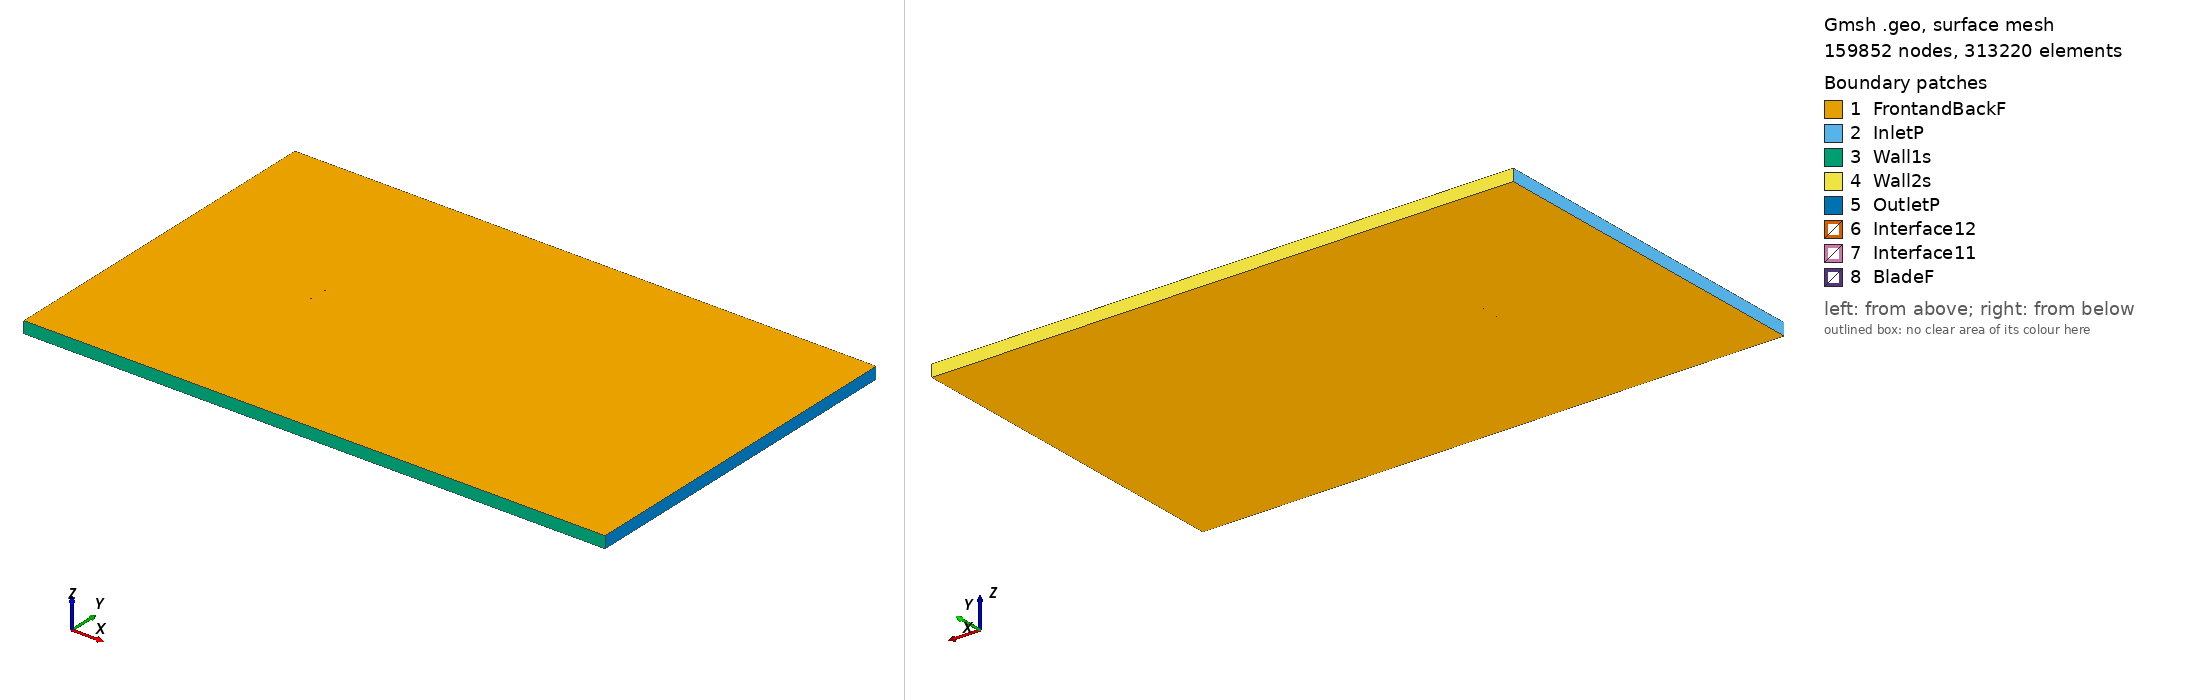

Gmsh geometry script, surface-meshed: 159852 nodes, 313220 surface elements. Boundary patches (legend numbers): 1 FrontandBackF, 2 InletP, 3 Wall1s, 4 Wall2s, 5 OutletP, 6 Interface12, 7 Interface11, 8 BladeF. Left view from above one corner, right view from below the opposite corner. Legend entries are the model's physical surfaces. The drawing asked Gmsh for element sizes between 1% and 20% of the model's largest extent; the script's own settings can give other sizes.

=== s8052_tsr_2.1172_aoa_-6.5168.geo (drawn) ===
SetFactory("OpenCASCADE");

Point(1) = {0.074387, 0.747828, 0, 1.0};
Point(2) = {0.073029, 0.747858, 0, 1.0};
Point(3) = {0.069480, 0.747955, 0, 1.0};
Point(4) = {0.065502, 0.748089, 0, 1.0};
Point(5) = {0.061134, 0.748261, 0, 1.0};
Point(6) = {0.056418, 0.748468, 0, 1.0};
Point(7) = {0.051399, 0.748704, 0, 1.0};
Point(8) = {0.046125, 0.748961, 0, 1.0};
Point(9) = {0.040641, 0.749226, 0, 1.0};
Point(10) = {0.034993, 0.749488, 0, 1.0};
Point(11) = {0.029234, 0.749725, 0, 1.0};
Point(12) = {0.023412, 0.749915, 0, 1.0};
Point(13) = {0.017560, 0.750000, 0, 1.0};
Point(14) = {0.011667, 0.749957, 0, 1.0};
Point(15) = {0.005744, 0.749812, 0, 1.0};
Point(16) = {-0.000173, 0.749564, 0, 1.0};
Point(17) = {-0.006061, 0.749214, 0, 1.0};
Point(18) = {-0.011881, 0.748774, 0, 1.0};
Point(19) = {-0.017603, 0.748240, 0, 1.0};
Point(20) = {-0.023203, 0.747621, 0, 1.0};
Point(21) = {-0.028641, 0.746920, 0, 1.0};
Point(22) = {-0.033891, 0.746144, 0, 1.0};
Point(23) = {-0.038921, 0.745299, 0, 1.0};
Point(24) = {-0.043703, 0.744393, 0, 1.0};
Point(25) = {-0.048205, 0.743429, 0, 1.0};
Point(26) = {-0.052403, 0.742413, 0, 1.0};
Point(27) = {-0.056271, 0.741347, 0, 1.0};
Point(28) = {-0.059790, 0.740239, 0, 1.0};
Point(29) = {-0.062937, 0.739083, 0, 1.0};
Point(30) = {-0.065715, 0.737879, 0, 1.0};
Point(31) = {-0.068123, 0.736653, 0, 1.0};
Point(32) = {-0.070147, 0.735414, 0, 1.0};
Point(33) = {-0.071790, 0.734178, 0, 1.0};
Point(34) = {-0.073029, 0.732975, 0, 1.0};
Point(35) = {-0.073875, 0.731796, 0, 1.0};
Point(36) = {-0.074369, 0.730666, 0, 1.0};
Point(37) = {-0.074515, 0.729680, 0, 1.0};
Point(38) = {-0.074194, 0.728911, 0, 1.0};
Point(39) = {-0.073317, 0.728299, 0, 1.0};
Point(40) = {-0.071942, 0.727749, 0, 1.0};
Point(41) = {-0.070107, 0.727266, 0, 1.0};
Point(42) = {-0.067831, 0.726868, 0, 1.0};
Point(43) = {-0.065132, 0.726563, 0, 1.0};
Point(44) = {-0.062024, 0.726360, 0, 1.0};
Point(45) = {-0.058524, 0.726259, 0, 1.0};
Point(46) = {-0.054651, 0.726263, 0, 1.0};
Point(47) = {-0.050424, 0.726371, 0, 1.0};
Point(48) = {-0.045871, 0.726581, 0, 1.0};
Point(49) = {-0.041014, 0.726891, 0, 1.0};
Point(50) = {-0.035883, 0.727297, 0, 1.0};
Point(51) = {-0.030509, 0.727798, 0, 1.0};
Point(52) = {-0.024923, 0.728386, 0, 1.0};
Point(53) = {-0.019160, 0.729057, 0, 1.0};
Point(54) = {-0.013255, 0.729805, 0, 1.0};
Point(55) = {-0.007248, 0.730624, 0, 1.0};
Point(56) = {-0.001177, 0.731512, 0, 1.0};
Point(57) = {0.004919, 0.732464, 0, 1.0};
Point(58) = {0.010992, 0.733492, 0, 1.0};
Point(59) = {0.017033, 0.734605, 0, 1.0};
Point(60) = {0.023032, 0.735785, 0, 1.0};
Point(61) = {0.028961, 0.737009, 0, 1.0};
Point(62) = {0.034796, 0.738255, 0, 1.0};
Point(63) = {0.040500, 0.739491, 0, 1.0};
Point(64) = {0.046036, 0.740690, 0, 1.0};
Point(65) = {0.051356, 0.741824, 0, 1.0};
Point(66) = {0.056410, 0.742877, 0, 1.0};
Point(67) = {0.061151, 0.743834, 0, 1.0};
Point(68) = {0.065533, 0.744687, 0, 1.0};
Point(69) = {0.069513, 0.745431, 0, 1.0};
Point(70) = {0.073051, 0.746068, 0, 1.0};
Point(71) = {0.074558, 0.746327, 0, 1.0};
Point(72) = {-0.074387, -0.747828, 0, 1.0};
Point(73) = {-0.073029, -0.747858, 0, 1.0};
Point(74) = {-0.069480, -0.747955, 0, 1.0};
Point(75) = {-0.065502, -0.748089, 0, 1.0};
Point(76) = {-0.061134, -0.748261, 0, 1.0};
Point(77) = {-0.056418, -0.748468, 0, 1.0};
Point(78) = {-0.051399, -0.748704, 0, 1.0};
Point(79) = {-0.046125, -0.748961, 0, 1.0};
Point(80) = {-0.040641, -0.749226, 0, 1.0};
Point(81) = {-0.034993, -0.749488, 0, 1.0};
Point(82) = {-0.029234, -0.749725, 0, 1.0};
Point(83) = {-0.023412, -0.749915, 0, 1.0};
Point(84) = {-0.017560, -0.750000, 0, 1.0};
Point(85) = {-0.011667, -0.749957, 0, 1.0};
Point(86) = {-0.005744, -0.749812, 0, 1.0};
Point(87) = {0.000173, -0.749564, 0, 1.0};
Point(88) = {0.006061, -0.749214, 0, 1.0};
Point(89) = {0.011881, -0.748774, 0, 1.0};
Point(90) = {0.017603, -0.748240, 0, 1.0};
Point(91) = {0.023203, -0.747621, 0, 1.0};
Point(92) = {0.028641, -0.746920, 0, 1.0};
Point(93) = {0.033891, -0.746144, 0, 1.0};
Point(94) = {0.038921, -0.745299, 0, 1.0};
Point(95) = {0.043703, -0.744393, 0, 1.0};
Point(96) = {0.048205, -0.743429, 0, 1.0};
Point(97) = {0.052403, -0.742413, 0, 1.0};
Point(98) = {0.056271, -0.741347, 0, 1.0};
Point(99) = {0.059790, -0.740239, 0, 1.0};
Point(100) = {0.062937, -0.739083, 0, 1.0};
Point(101) = {0.065715, -0.737879, 0, 1.0};
Point(102) = {0.068123, -0.736653, 0, 1.0};
Point(103) = {0.070147, -0.735414, 0, 1.0};
Point(104) = {0.071790, -0.734178, 0, 1.0};
Point(105) = {0.073029, -0.732975, 0, 1.0};
Point(106) = {0.073875, -0.731796, 0, 1.0};
Point(107) = {0.074369, -0.730666, 0, 1.0};
Point(108) = {0.074515, -0.729680, 0, 1.0};
Point(109) = {0.074194, -0.728911, 0, 1.0};
Point(110) = {0.073317, -0.728299, 0, 1.0};
Point(111) = {0.071942, -0.727749, 0, 1.0};
Point(112) = {0.070107, -0.727266, 0, 1.0};
Point(113) = {0.067831, -0.726868, 0, 1.0};
Point(114) = {0.065132, -0.726563, 0, 1.0};
Point(115) = {0.062024, -0.726360, 0, 1.0};
Point(116) = {0.058524, -0.726259, 0, 1.0};
Point(117) = {0.054651, -0.726263, 0, 1.0};
Point(118) = {0.050424, -0.726371, 0, 1.0};
Point(119) = {0.045871, -0.726581, 0, 1.0};
Point(120) = {0.041014, -0.726891, 0, 1.0};
Point(121) = {0.035883, -0.727297, 0, 1.0};
Point(122) = {0.030509, -0.727798, 0, 1.0};
Point(123) = {0.024923, -0.728386, 0, 1.0};
Point(124) = {0.019160, -0.729057, 0, 1.0};
Point(125) = {0.013255, -0.729805, 0, 1.0};
Point(126) = {0.007248, -0.730624, 0, 1.0};
Point(127) = {0.001177, -0.731512, 0, 1.0};
Point(128) = {-0.004919, -0.732464, 0, 1.0};
Point(129) = {-0.010992, -0.733492, 0, 1.0};
Point(130) = {-0.017033, -0.734605, 0, 1.0};
Point(131) = {-0.023032, -0.735785, 0, 1.0};
Point(132) = {-0.028961, -0.737009, 0, 1.0};
Point(133) = {-0.034796, -0.738255, 0, 1.0};
Point(134) = {-0.040500, -0.739491, 0, 1.0};
Point(135) = {-0.046036, -0.740690, 0, 1.0};
Point(136) = {-0.051356, -0.741824, 0, 1.0};
Point(137) = {-0.056410, -0.742877, 0, 1.0};
Point(138) = {-0.061151, -0.743834, 0, 1.0};
Point(139) = {-0.065533, -0.744687, 0, 1.0};
Point(140) = {-0.069513, -0.745431, 0, 1.0};
Point(141) = {-0.073051, -0.746068, 0, 1.0};
Point(142) = {-0.074558, -0.746327, 0, 1.0};

// Lines: first blade (splines 1-4)
Spline(1) = {1:22};
Spline(2) = {22:50};
Spline(3) = {50:71};
Spline(4) = {71,1};

// Lines: second blade (splines 5-8)
Spline(5) = {72:93};
Spline(6) = {93:121};
Spline(7) = {121:142};
Spline(8) = {142,72};

// Outer domain (points 20001-4 and lines)
Point(143) = {-13.50000000, -15.00000000, 0, 1.0};
Point(144) = {-13.50000000, 15.00000000, 0, 1.0};
Point(145) = {36.00000000, 15.00000000, 0, 1.0};
Point(146) = {36.00000000, -15.00000000, 0, 1.0};
Line(11) = {143, 144};
Line(12) = {144, 145};
Line(13) = {145, 146};
Line(14) = {143, 146};

// Interface (between moving and stationary domain) (circles)
Circle(9) = {0, 0, 0, 0.80000000, 0, 2*Pi};
Circle(10) = {0, 0, 0, 0.80000000, 0, 2*Pi};

// Loops collect Lines/Splines/etc (blade1, blade2, domain, first circle)
Line Loop(1) = {1:4};
Line Loop(2) = {5:8};
Line Loop(3) = {11,12,13,-14};
Line Loop(4) = {9};

// BooleanDifference cuts out the circle/interface from the domain
Plane Surface(1) = {3};
Plane Surface(2) = {4};
BooleanDifference{ Surface{1}; Delete;}{ Surface{2}; Delete;}

// This one cuts out the blades from the inner circle/interface
Line Loop(6) = {10};
Plane Surface(5) = {6};
Plane Surface(6) = {1};
Plane Surface(7) = {2};
BooleanDifference{ Surface{5}; Delete;}{ Surface{6,7}; Delete;}

// extrude to 3rd dimension
Extrude {0, 0, 1} {Surface{1}; Surface{5}; Layers{1}; Recombine;}

// Physical Surfaces are the named boundaries (patches)
Physical Surface("Interface11") = {12};
Physical Surface("Interface12") = {10};

// sides of domain
Physical Surface("InletP") = {6};
Physical Surface("OutletP") = {9};

// top and bottom of domain
Physical Surface("Wall1s") = {7};
Physical Surface("Wall2s") = {8};

// Check FrontandBackF by ensuring there is nothing in the 3rd dimension
Physical Surface("FrontandBackF") = {1,11,5,21};
Physical Surface("BladeF") = {13:20};
Physical Volume("Turbine") = {2};
Physical Volume("Farfield") = {1};

// settings for airfoil boundary layer
Field[1] = BoundaryLayer;
Field[1].EdgesList = {1:8};
Field[1].hwall_n = 1e-3;
Field[1].thickness = 1.5e-2;
Field[1].ratio = 1.05;
Field[1].Quads = 1;
BoundaryLayer Field = 1;

// control points for mesh (blade and interface)
// floor((arc length / 1.5mm)/ 6) -> Transfinite Line
Transfinite Line {1,2,3,5,6,7} = 33 Using Progression 1;
Transfinite Line {4,8} = 2 Using Progression 1;
Transfinite Line {9, 15} = 800 Using Progression 1;

// For more information on gmsh syntax, visit http://gmsh.info/doc/texinfo/gmsh.html
